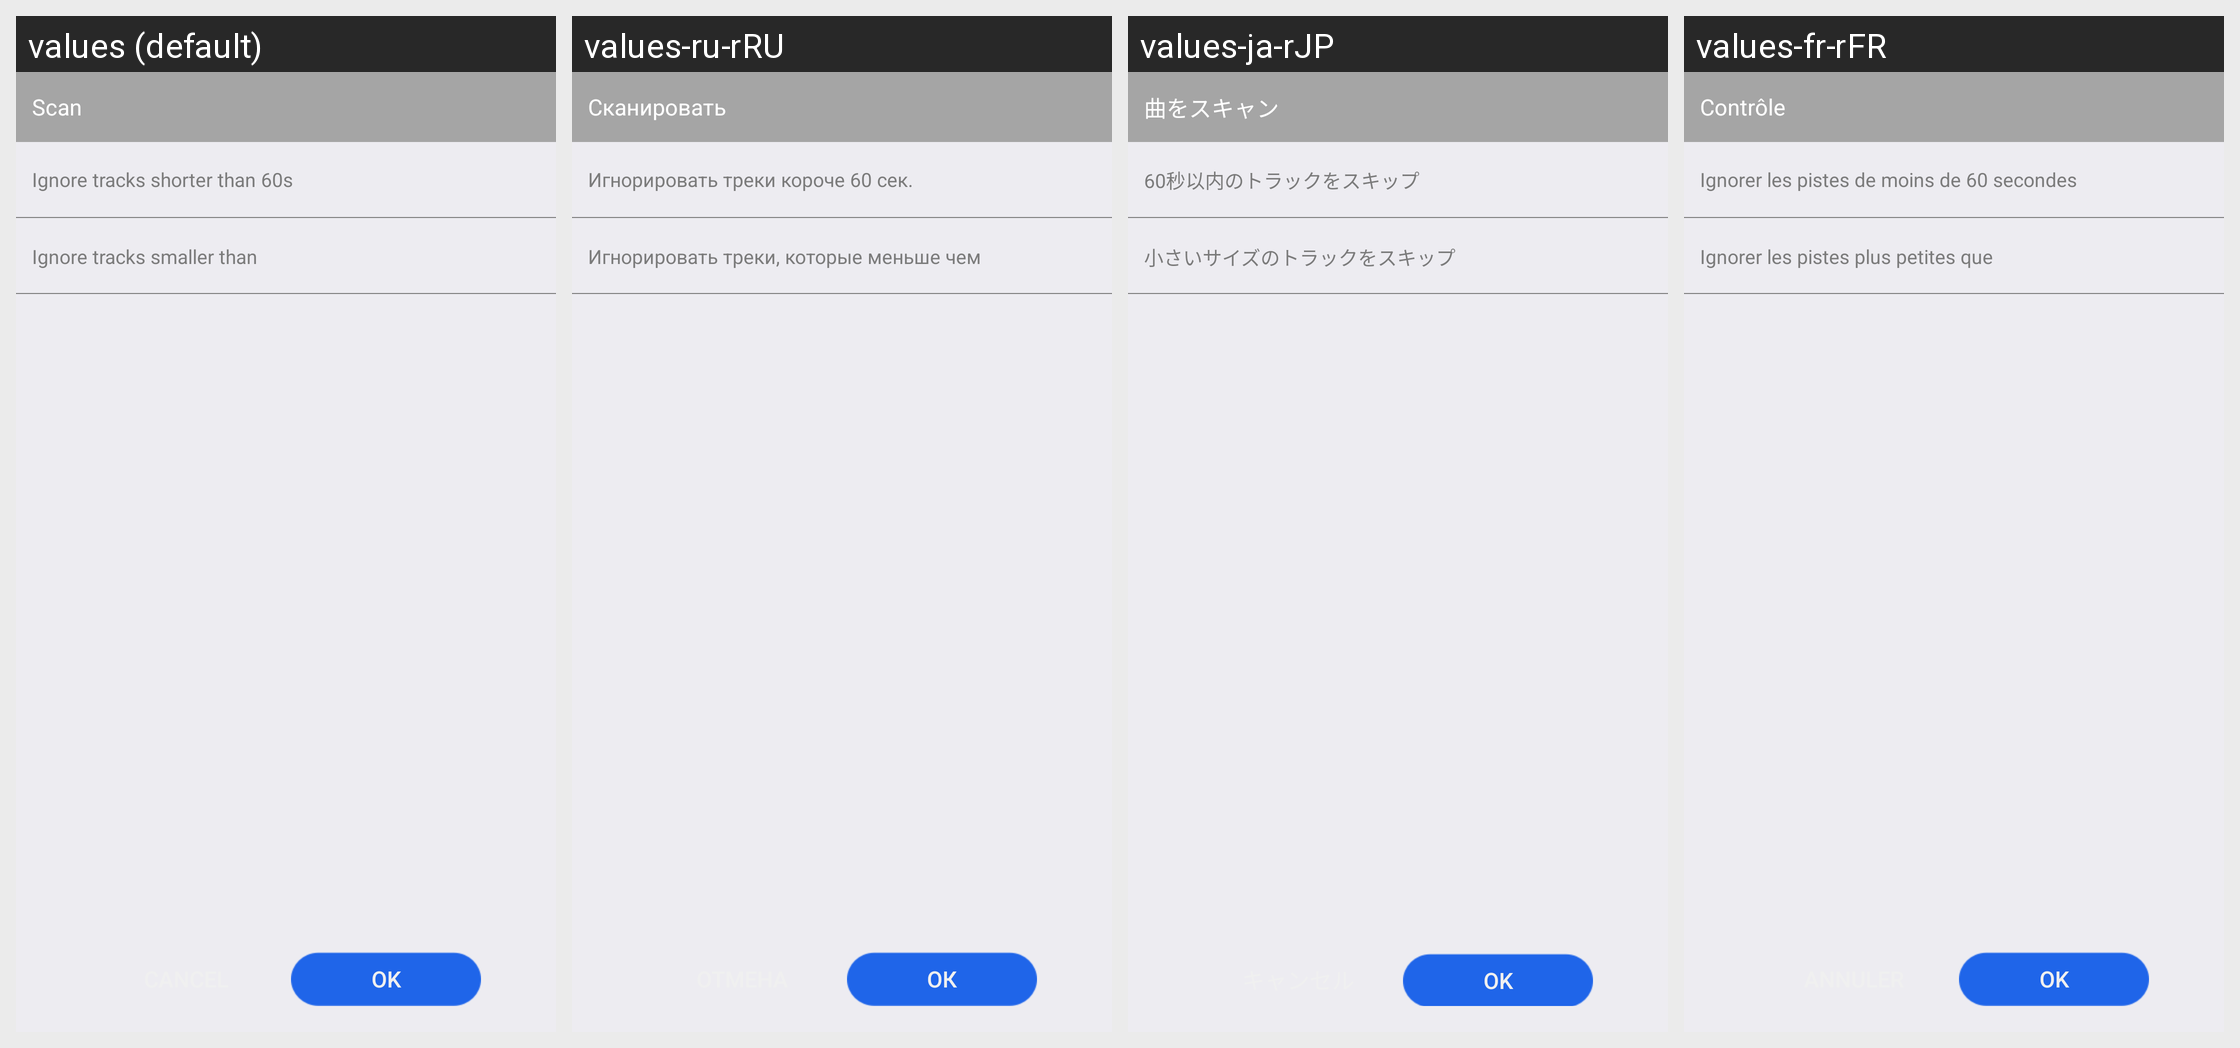

This grid shows one Android layout under several languages. Give, for every string resource on the screen, its name, the default text and each shown locale's text.
Android screen res/layout/scan_setting_activity2.xml rendered under 4 locales, left to right: values (default), values-ru-rRU, values-ja-rJP, values-fr-rFR. Device: Nexus 5 (rendered at 1080×1920; each locale shown at half size, 540×960, under a caption strip naming it); theme Theme.MaterialComponents.DayNight.NoActionBar.
Other locales in the repository, not shown: values-de-rDE, values-en-rUS, values-es-rES, values-ko-rKR, values-th-rTH, values-zh-rCN, values-zh-rHK, values-zh-rTW.
Strings drawn on this screen, with the default value and each locale's value (text and hints the layout hard-codes, and strings that could not be matched under every locale, appear in the picture but are not listed):

scan
  values: Scan
  values-ru-rRU: Сканировать
  values-ja-rJP: 曲をスキャン
  values-fr-rFR: Contrôle

filter_time_60
  values: Ignore tracks shorter than 60s
  values-ru-rRU: Игнорировать треки короче 60 сек.
  values-ja-rJP: 60秒以内のトラックをスキップ
  values-fr-rFR: Ignorer les pistes de moins de 60 secondes

audio_size_filter
  values: Ignore tracks smaller than
  values-ru-rRU: Игнорировать треки, которые меньше чем
  values-ja-rJP: 小さいサイズのトラックをスキップ
  values-fr-rFR: Ignorer les pistes plus petites que

ok
  values: OK
  values-ru-rRU: ОК
  values-ja-rJP: OK
  values-fr-rFR: OK
